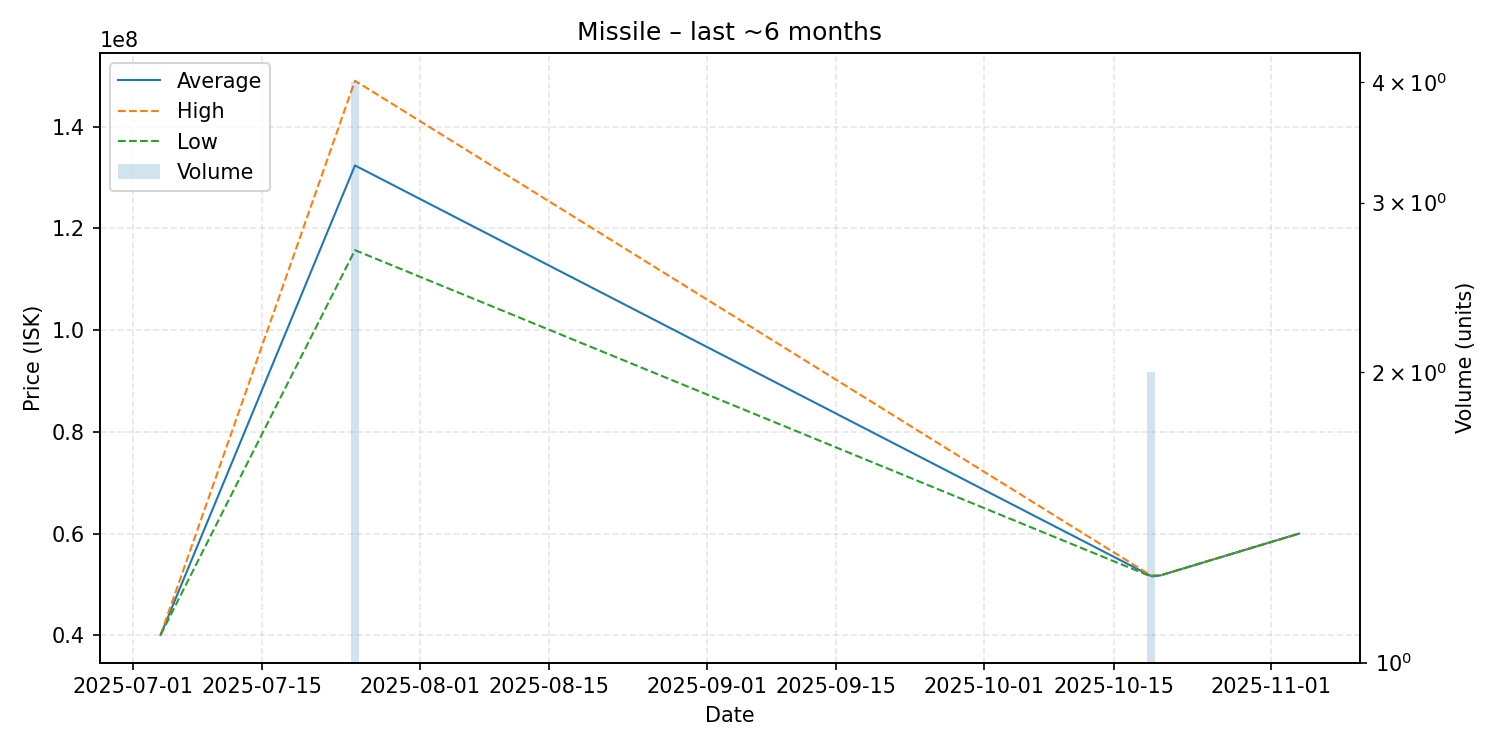

The file beside this chart, header and first rows:
date, average, highest, lowest, order_count, volume
2025-07-04, 40090000, 40090000, 40090000, 1, 1
2025-07-25, 132350000, 149000000, 115700000, 3, 4
2025-10-19, 51660000, 51760000, 51560000, 2, 2
2025-10-20, 51770000, 51770000, 51770000, 1, 1
2025-11-04, 60000000, 60000000, 60000000, 1, 1
